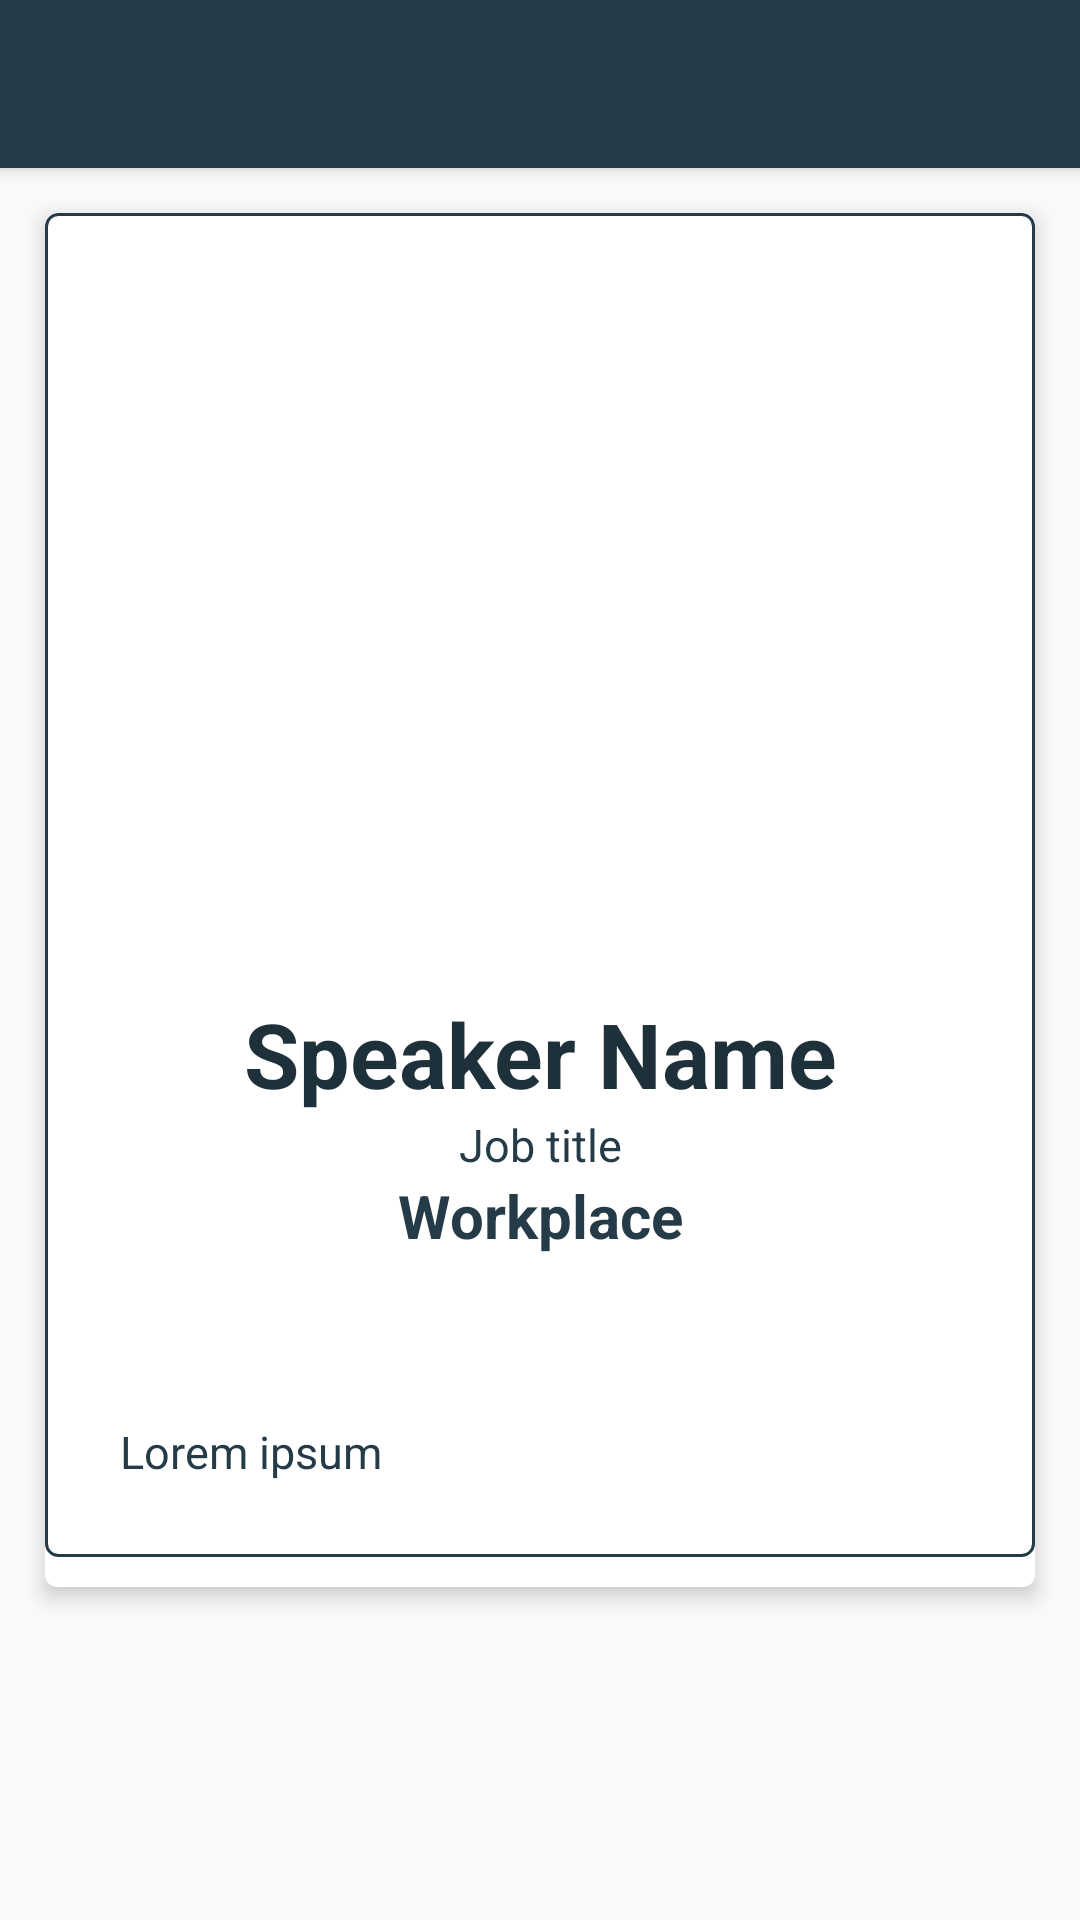

Write the Android layout XML for this screen, with the resource values it uses.
<!-- AndroidManifest.xml: application theme AppTheme -->
<!-- res/layout/fragment_speakers_detail_dialog.xml -->
<?xml version="1.0" encoding="utf-8"?>
<androidx.coordinatorlayout.widget.CoordinatorLayout android:layout_width="match_parent"
    android:layout_height="match_parent"
    xmlns:android="http://schemas.android.com/apk/res/android"
    xmlns:app="http://schemas.android.com/apk/res-auto">

    <com.google.android.material.appbar.AppBarLayout
        android:layout_width="match_parent"
        android:layout_height="wrap_content">
        <Toolbar
            android:id="@+id/toolbarSpeaker"
            android:layout_width="match_parent"
            android:layout_height="wrap_content">
        </Toolbar>
        <FrameLayout
            android:layout_width="match_parent"
            android:layout_height="wrap_content">
        </FrameLayout>
    </com.google.android.material.appbar.AppBarLayout>

    <FrameLayout
        android:layout_width="match_parent"
        android:layout_height="match_parent"
        app:layout_behavior="com.google.android.material.appbar.AppBarLayout$ScrollingViewBehavior">

        <ScrollView
            android:layout_width="match_parent"
            android:layout_height="match_parent">
            <androidx.cardview.widget.CardView
                android:layout_width="match_parent"
                android:layout_height="wrap_content"
                app:cardCornerRadius="4dp"
                app:cardElevation="4dp"
                android:layout_margin="15dp">

                <LinearLayout
                    android:layout_width="match_parent"
                    android:layout_height="match_parent"
                    android:orientation="vertical"
                    android:layout_marginBottom="10dp"
                    android:padding="10dp"
                    android:background="@drawable/shape_parrafo">

                    <ImageView
                        android:id="@+id/ivDetailSpeakerImage"
                        android:layout_width="200dp"
                        android:layout_height="200dp"
                        android:src="@mipmap/ic_launcher"
                        android:layout_gravity="center_horizontal"
                        android:layout_marginTop="40dp"/>
                    <TextView
                        android:id="@+id/tvDetailSpeakerName"
                        android:layout_width="match_parent"
                        android:layout_height="wrap_content"
                        android:text="Speaker Name"
                        android:gravity="center_horizontal"
                        android:layout_marginTop="10dp"
                        android:textSize="30sp"
                        android:textStyle="bold"
                        android:textColor="@color/colorPrimaryDark"
                        android:layout_marginHorizontal="15dp"/>
                    <TextView
                        android:id="@+id/tvDetailSpeakerJobtitle"
                        android:layout_width="match_parent"
                        android:layout_height="wrap_content"
                        android:text="Job title"
                        android:gravity="center_horizontal"
                        android:textSize="15sp"
                        android:textColor="@color/colorPrimary"
                        android:layout_marginHorizontal="15dp"/>
                    <TextView
                        android:id="@+id/tvDetailSpeakerWorkplace"
                        android:layout_width="match_parent"
                        android:layout_height="wrap_content"
                        android:text="Workplace"
                        android:gravity="center_horizontal"
                        android:textSize="20sp"
                        android:textStyle="bold"
                        android:textColor="@color/colorPrimary"
                        android:layout_marginHorizontal="15dp"/>
                    <ImageView
                        android:id="@+id/ivDetailSpeakerTwitter"
                        android:layout_width="30dp"
                        android:layout_height="30dp"
                        android:src="@drawable/ic_icons_twitter"
                        android:layout_marginTop="10dp"
                        android:layout_gravity="center_horizontal"/>
                    <TextView
                        android:id="@+id/tvDetailSpeakerBiography"
                        android:layout_width="match_parent"
                        android:layout_height="wrap_content"
                        android:text="Lorem ipsum"
                        android:justificationMode="inter_word"
                        android:gravity="left"
                        android:textSize="15sp"
                        android:textColor="@color/colorPrimary"
                        android:layout_margin="15dp" />

                </LinearLayout>
            </androidx.cardview.widget.CardView>
        </ScrollView>

    </FrameLayout>

</androidx.coordinatorlayout.widget.CoordinatorLayout>
<!-- resources referenced by this layout -->
<resources>
  <color name="colorPrimary">#253B47</color>
  <color name="colorPrimaryDark">#1E303A</color>
  <!-- drawable shape_parrafo (drawable) -->
  <?xml version="1.0" encoding="utf-8"?>
  <shape xmlns:android="http://schemas.android.com/apk/res/android">
  
      <corners android:radius="4dp"/>
      <stroke android:color="@color/colorPrimary"
          android:width="1dp"/>
  </shape>
  <style name="AppTheme" parent="Theme.AppCompat.Light.NoActionBar">
  
          
          <item name="colorPrimary">@color/colorPrimary</item>
          <item name="colorPrimaryDark">@color/colorPrimaryDark</item>
          <item name="colorAccent">@color/colorAccent</item>
  
          <item name="android:windowFullscreen">false</item>
          <item name="android:windowNoTitle">true</item>
  
      </style>
  <color name="colorAccent">#93CA3D</color>
</resources>
